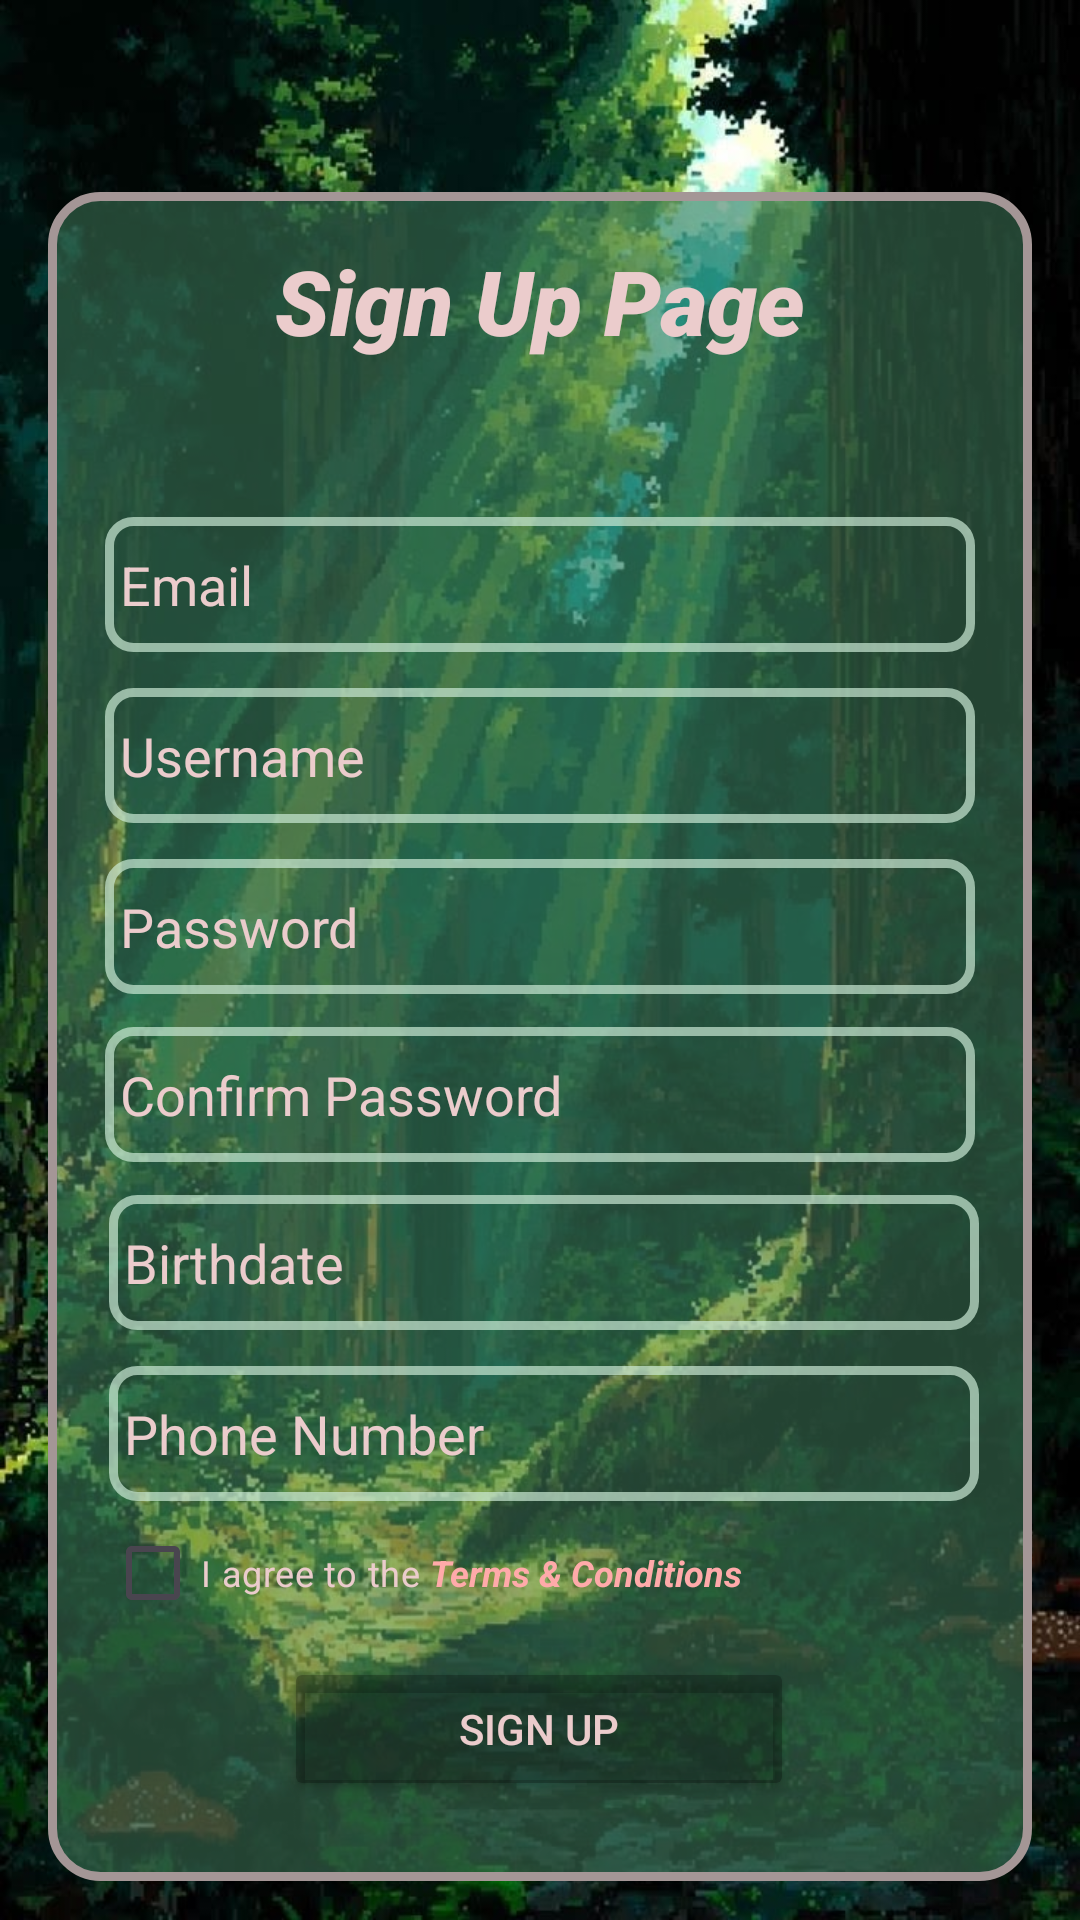

This screen was rendered from an Android layout file. Write that file and the resources it references.
<!-- AndroidManifest.xml: application theme Theme.Prelim_Final_App -->
<!-- res/layout/activity_sign_up.xml -->
<?xml version="1.0" encoding="utf-8"?>
<androidx.constraintlayout.widget.ConstraintLayout xmlns:android="http://schemas.android.com/apk/res/android"
    xmlns:app="http://schemas.android.com/apk/res-auto"
    xmlns:tools="http://schemas.android.com/tools"
    android:id="@+id/main"
    android:layout_width="match_parent"
    android:background="@drawable/singup"
    android:layout_height="match_parent"
    tools:context=".SignUp">

    <androidx.constraintlayout.widget.ConstraintLayout
        android:layout_width="328dp"
        android:layout_height="563dp"
        android:layout_marginTop="64dp"

        android:background="@drawable/rounded_background"
        app:layout_constraintEnd_toEndOf="parent"
        app:layout_constraintStart_toStartOf="parent"
        app:layout_constraintTop_toTopOf="parent">

        <TextView
            android:id="@+id/textView3"
            android:layout_width="wrap_content"
            android:layout_height="wrap_content"
            android:layout_marginTop="16dp"
            android:fontFamily="sans-serif-black"
            android:text="Sign Up Page"
            android:textColor="#EBCCCC"
            android:textSize="30dp"
            android:textStyle="italic"
            app:layout_constraintEnd_toEndOf="parent"
            app:layout_constraintStart_toStartOf="parent"
            app:layout_constraintTop_toTopOf="parent" />

        <EditText
            android:id="@+id/emailEdit"
            android:layout_width="290dp"
            android:layout_height="45dp"
            android:layout_marginTop="52dp"
            android:background="@drawable/signin_background"
            android:hint="Email"
            android:padding="5dp"
            android:textColor="#EBCCCC"
            android:textColorHint="#EBCCCC"
            app:layout_constraintEnd_toEndOf="parent"
            app:layout_constraintStart_toStartOf="parent"
            app:layout_constraintTop_toBottomOf="@+id/textView3" />

        <EditText
            android:id="@+id/userEdit"
            android:layout_width="290dp"
            android:layout_height="45dp"
            android:layout_marginTop="12dp"
            android:background="@drawable/signin_background"
            android:hint="Username"
            android:padding="5dp"
            android:textColor="#EBCCCC"
            android:textColorHint="#EBCCCC"
            app:layout_constraintEnd_toEndOf="parent"
            app:layout_constraintStart_toStartOf="parent"
            app:layout_constraintTop_toBottomOf="@+id/emailEdit" />

        <EditText
            android:inputType="textPassword"
            android:id="@+id/passEdit"
            android:layout_width="290dp"
            android:layout_height="45dp"
            android:layout_marginTop="12dp"
            android:background="@drawable/signin_background"
            android:hint="Password"
            android:padding="5dp"
            android:textColor="#EBCCCC"
            android:textColorHint="#EBCCCC"
            app:layout_constraintEnd_toEndOf="parent"
            app:layout_constraintStart_toStartOf="parent"
            app:layout_constraintTop_toBottomOf="@+id/userEdit" />

        <EditText
            android:inputType="textPassword"
            android:id="@+id/confirmPassEdit"
            android:layout_width="290dp"
            android:layout_height="45dp"
            android:layout_marginTop="68dp"
            android:background="@drawable/signin_background"
            android:hint="Confirm Password"
            android:padding="5dp"
            android:textColor="#EBCCCC"
            android:textColorHint="#EBCCCC"
            app:layout_constraintEnd_toEndOf="parent"
            app:layout_constraintStart_toStartOf="parent"
            app:layout_constraintTop_toBottomOf="@+id/userEdit" />

        <EditText
            android:id="@+id/birthEdit"
            android:layout_width="290dp"
            android:layout_height="45dp"
            android:layout_marginTop="124dp"
            android:background="@drawable/signin_background"
            android:hint="Birthdate"
            android:padding="5dp"
            android:textColor="#EBCCCC"
            android:textColorHint="#EBCCCC"
            app:layout_constraintEnd_toEndOf="parent"
            app:layout_constraintHorizontal_bias="0.531"
            app:layout_constraintStart_toStartOf="parent"
            app:layout_constraintTop_toBottomOf="@+id/userEdit" />

        <EditText
            android:id="@+id/phnEdit"
            android:layout_width="290dp"
            android:layout_height="45dp"
            android:layout_marginTop="12dp"
            android:background="@drawable/signin_background"
            android:hint="Phone Number"
            android:padding="5dp"
            android:textColor="#EBCCCC"
            android:textColorHint="#EBCCCC"
            app:layout_constraintEnd_toEndOf="parent"
            app:layout_constraintHorizontal_bias="0.531"
            app:layout_constraintStart_toStartOf="parent"
            app:layout_constraintTop_toBottomOf="@+id/birthEdit" />

        <LinearLayout
            android:id="@+id/termsContainer"
            android:layout_width="290dp"
            android:layout_height="wrap_content"
            android:orientation="horizontal"
            android:gravity="center_vertical"
            app:layout_constraintEnd_toEndOf="parent"
            app:layout_constraintStart_toStartOf="parent"
            app:layout_constraintTop_toBottomOf="@+id/phnEdit">

            <CheckBox
                android:id="@+id/termsChk"
                android:layout_width="wrap_content"
                android:layout_height="wrap_content"
                android:buttonTint="#EBCCCC"
                android:text="I agree to the "
                android:textColor="#EBCCCC"
                android:textSize="12dp" />

            <TextView
                android:id="@+id/tvTermsLink"
                android:layout_width="wrap_content"
                android:layout_height="wrap_content"
                android:text="Terms &amp; Conditions"
                android:textColor="#FFAAAA"
                android:textStyle="bold|italic"
                android:textSize="12dp" />

        </LinearLayout>

        <Button
            android:id="@+id/signupBtn"
            android:layout_width="170dp"
            android:layout_height="wrap_content"
            android:layout_marginTop="4dp"
            android:backgroundTint="#43000000"
            android:text="Sign Up"
            android:textColor="#EBCCCC"
            app:layout_constraintBottom_toBottomOf="parent"
            app:layout_constraintEnd_toEndOf="parent"
            app:layout_constraintHorizontal_bias="0.497"
            app:layout_constraintStart_toStartOf="parent"
            app:layout_constraintTop_toBottomOf="@+id/termsContainer"
            app:layout_constraintVertical_bias="0.0" />

    </androidx.constraintlayout.widget.ConstraintLayout>

</androidx.constraintlayout.widget.ConstraintLayout>
<!-- resources referenced by this layout -->
<resources>
  <!-- drawable rounded_background (drawable) -->
  <?xml version="1.0" encoding="utf-8"?>
  <shape xmlns:android="http://schemas.android.com/apk/res/android"
      android:shape="rectangle">
  
      <stroke android:width="3dp" android:color="#A49696"/>
      <solid android:color="#903E7859" />
      <corners android:radius="16dp" />
  
  </shape>
  <!-- drawable signin_background (drawable) -->
  <?xml version="1.0" encoding="utf-8"?>
  <shape xmlns:android="http://schemas.android.com/apk/res/android"
      android:shape="rectangle">
  
      <stroke android:width="3dp" android:color="#AFCEEDD8"/>
  
      <corners android:radius="8dp" />
  
  </shape>
  <!-- drawable singup: jpg bitmap (drawable, 126605 bytes) -->
  <style name="Theme.Prelim_Final_App" parent="Base.Theme.Prelim_Final_App" />
  <style name="Base.Theme.Prelim_Final_App" parent="Theme.Material3.DayNight.NoActionBar">
          
          
      </style>
</resources>
